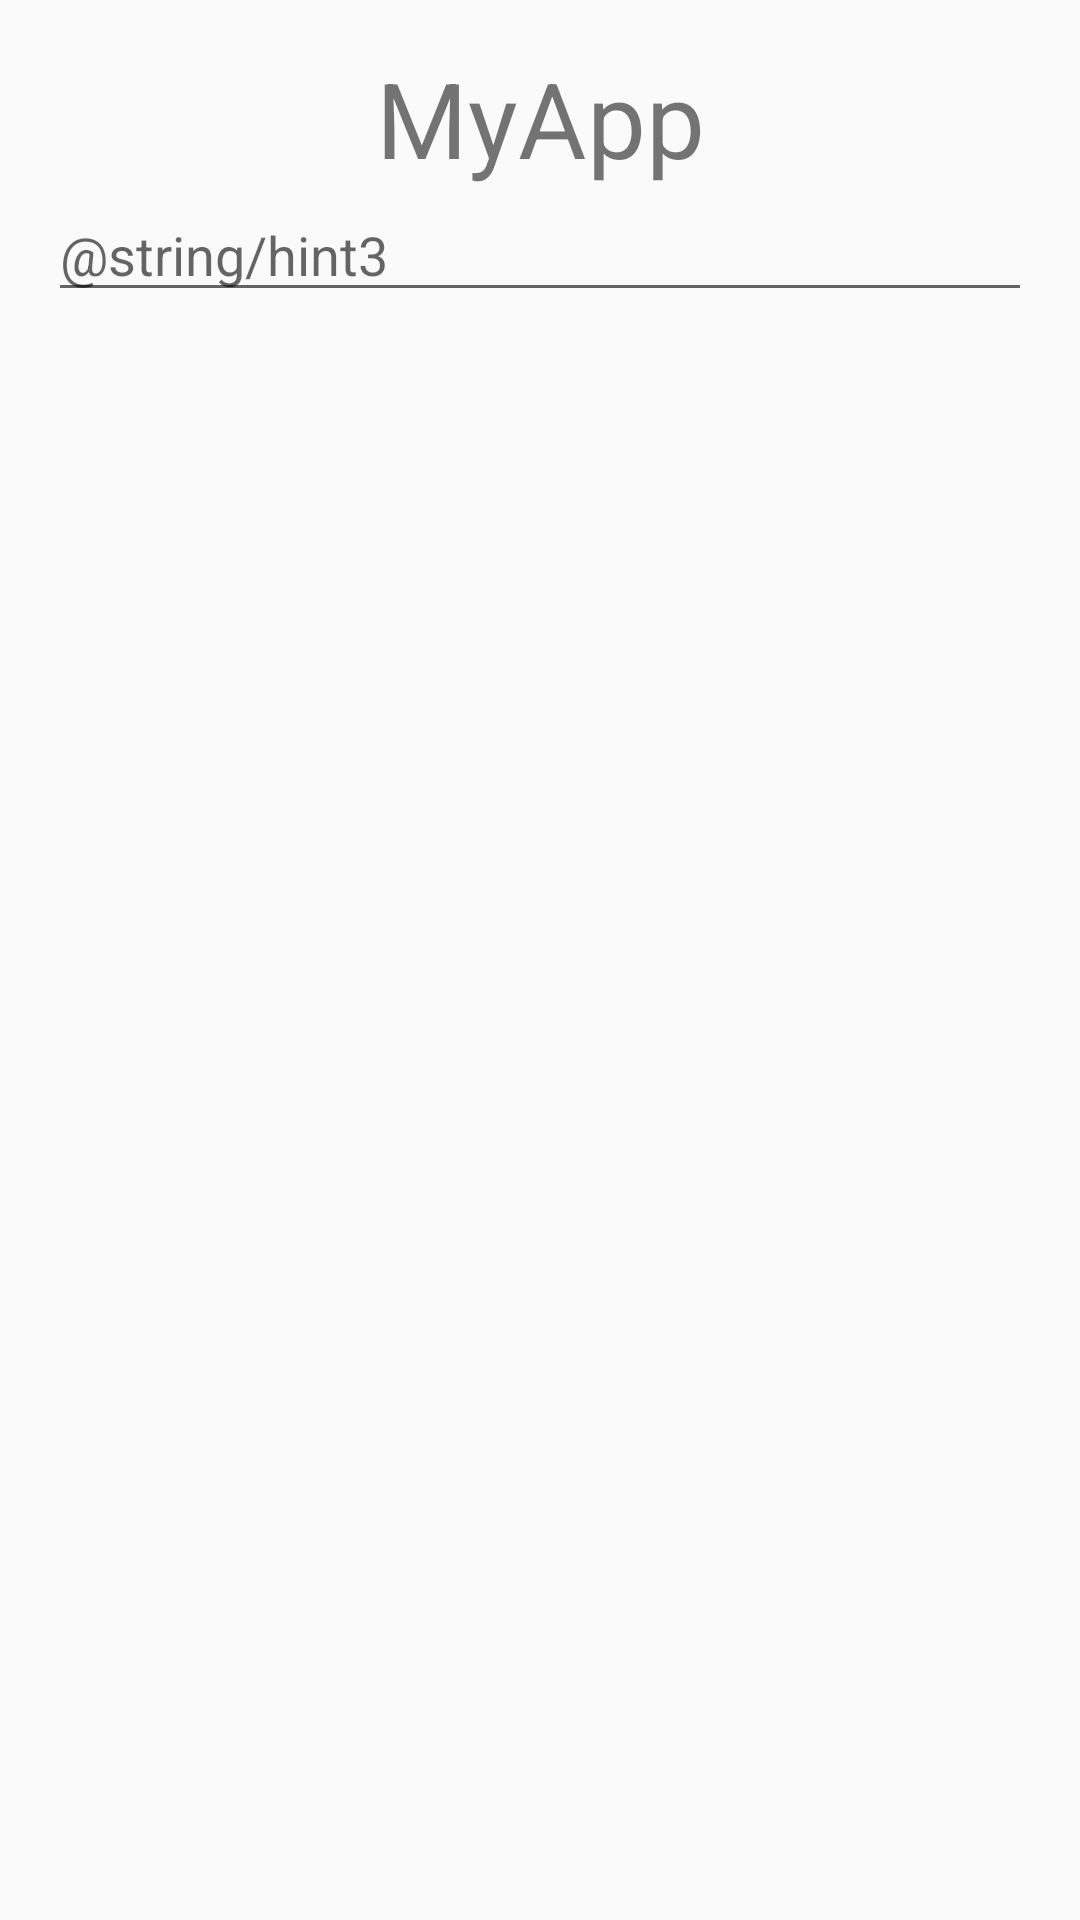

This screen was rendered from an Android layout file. Write that file and the resources it references.
<!-- AndroidManifest.xml: application theme AppTheme -->
<!-- res/layout/activity_rate_calc.xml -->
<?xml version="1.0" encoding="utf-8"?>
<LinearLayout xmlns:android="http://schemas.android.com/apk/res/android"
    xmlns:app="http://schemas.android.com/apk/res-auto"
    xmlns:tools="http://schemas.android.com/tools"
    android:layout_width="match_parent"
    android:layout_height="match_parent"
    android:paddingBottom="16dp"
    android:paddingTop="16dp"
    android:paddingLeft="16dp"
    android:paddingRight="16dp"
    android:orientation="vertical"
    tools:context=".RateCalcActivity">

    <TextView
        android:id="@+id/title2"
        android:textSize="35sp"
        android:gravity="center"
        android:layout_width="match_parent"
        android:layout_height="wrap_content"
        android:text="@string/app_name" />
    <EditText
        android:id="@+id/inp2"
        android:inputType="numberDecimal"
        android:hint="@string/hint3"
        android:layout_width="match_parent"
        android:layout_height="wrap_content"/>
    <TextView
        android:id="@+id/show2"
        android:textSize="25sp"
        android:gravity="center"
        android:layout_width="match_parent"
        android:layout_height="wrap_content"/>

</LinearLayout>
<!-- resources referenced by this layout -->
<resources>
  <string name="app_name">MyApp</string>
  <style name="AppTheme" parent="Theme.AppCompat.Light.DarkActionBar">
          
  
          <item name="colorPrimary">@color/colorPrimary</item>
          <item name="colorPrimaryDark">@color/colorPrimaryDark</item>
          <item name="colorAccent">@color/colorAccent</item>
          <item name="colorButtonNormal">@android:color/holo_orange_dark</item>
      </style>
  <!-- not gathered from this repository: default colours our renderer supplied (Android Studio template values) -->
  <color name="colorPrimary">#FF6200EE</color>
  <color name="colorPrimaryDark">#FF3700B3</color>
  <color name="colorAccent">#FF03DAC5</color>
</resources>
